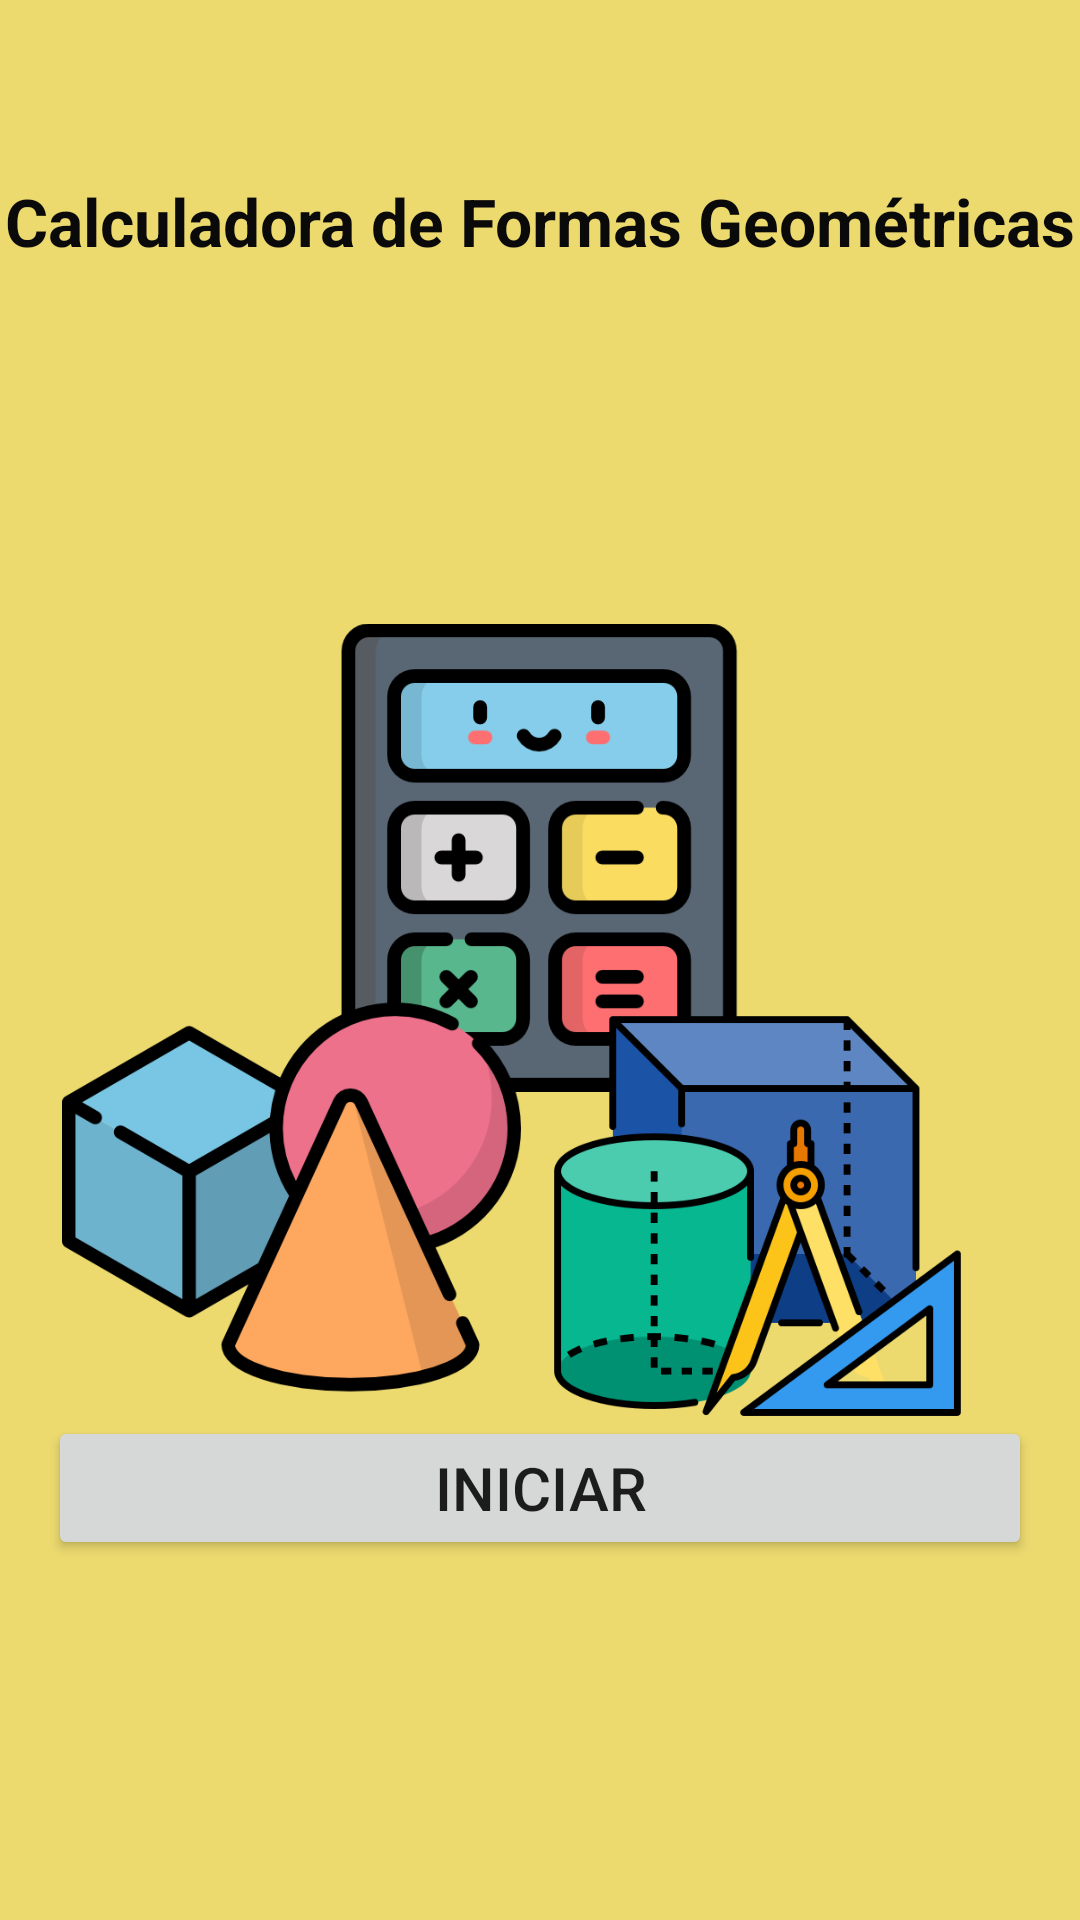

Layout XML and referenced resources for this Android screen:
<!-- AndroidManifest.xml: application theme Theme.Atvd6PDM -->
<!-- res/layout/activity_main.xml -->
<?xml version="1.0" encoding="utf-8"?>
<androidx.constraintlayout.widget.ConstraintLayout xmlns:android="http://schemas.android.com/apk/res/android"
    xmlns:app="http://schemas.android.com/apk/res-auto"
    xmlns:tools="http://schemas.android.com/tools"
    android:layout_width="match_parent"
    android:layout_height="match_parent"
    android:background="#ECDA6F"
    tools:context=".activities.MainActivity">

    <TextView
        android:id="@+id/textView"
        android:layout_width="wrap_content"
        android:layout_height="wrap_content"
        android:layout_marginStart="16dp"
        android:layout_marginTop="59dp"
        android:layout_marginEnd="16dp"
        android:text="Calculadora de Formas Geométricas"
        android:textColor="#0B0A0A"
        android:textSize="22sp"
        android:textStyle="bold"
        app:layout_constraintEnd_toEndOf="parent"
        app:layout_constraintStart_toStartOf="parent"
        app:layout_constraintTop_toTopOf="parent" />

    <Button
        android:id="@+id/btnIniciar"
        android:layout_width="0dp"
        android:layout_height="wrap_content"
        android:layout_marginStart="16dp"
        android:layout_marginEnd="16dp"
        android:layout_marginBottom="120dp"
        android:text="INICIAR"
        android:textSize="20sp"
        app:layout_constraintBottom_toBottomOf="parent"
        app:layout_constraintEnd_toEndOf="parent"
        app:layout_constraintHorizontal_bias="1.0"
        app:layout_constraintStart_toStartOf="parent" />

    <ImageView
        android:id="@+id/imageView"
        android:layout_width="156dp"
        android:layout_height="219dp"
        android:layout_marginTop="88dp"
        app:layout_constraintEnd_toEndOf="parent"
        app:layout_constraintHorizontal_bias="0.498"
        app:layout_constraintStart_toStartOf="parent"
        app:layout_constraintTop_toBottomOf="@+id/textView"
        app:srcCompat="@drawable/calcular" />

    <ImageView
        android:id="@+id/imageView2"
        android:layout_width="153dp"
        android:layout_height="222dp"
        android:layout_marginTop="288dp"
        app:layout_constraintEnd_toEndOf="parent"
        app:layout_constraintHorizontal_bias="0.1"
        app:layout_constraintStart_toStartOf="parent"
        app:layout_constraintTop_toTopOf="parent"
        app:srcCompat="@drawable/formas" />

    <ImageView
        android:id="@+id/imageView3"
        android:layout_width="147dp"
        android:layout_height="237dp"
        android:layout_marginTop="288dp"
        app:layout_constraintEnd_toEndOf="parent"
        app:layout_constraintHorizontal_bias="0.84"
        app:layout_constraintStart_toStartOf="parent"
        app:layout_constraintTop_toTopOf="parent"
        app:srcCompat="@drawable/geometria" />

</androidx.constraintlayout.widget.ConstraintLayout>
<!-- resources referenced by this layout -->
<resources>
  <!-- drawable calcular: webp bitmap (drawable-v24, 7782 bytes) -->
  <!-- drawable formas: webp bitmap (drawable-v24, 18044 bytes) -->
  <!-- drawable geometria: webp bitmap (drawable-v24, 18582 bytes) -->
  <style name="Theme.Atvd6PDM" parent="Theme.MaterialComponents.DayNight.NoActionBar">
          
          <item name="colorPrimary">@color/purple_500</item>
          <item name="colorPrimaryVariant">@color/purple_700</item>
          <item name="colorOnPrimary">@color/white</item>
          
          <item name="colorSecondary">@color/teal_200</item>
          <item name="colorSecondaryVariant">@color/teal_700</item>
          <item name="colorOnSecondary">@color/black</item>
          
          <item name="android:statusBarColor" tools:targetApi="l">?attr/colorPrimaryVariant</item>
          
      </style>
  <color name="purple_500">#FF6200EE</color>
  <color name="purple_700">#FF3700B3</color>
  <color name="white">#FFFFFFFF</color>
  <color name="teal_200">#FF03DAC5</color>
  <color name="teal_700">#FF018786</color>
  <color name="black">#FF000000</color>
</resources>
